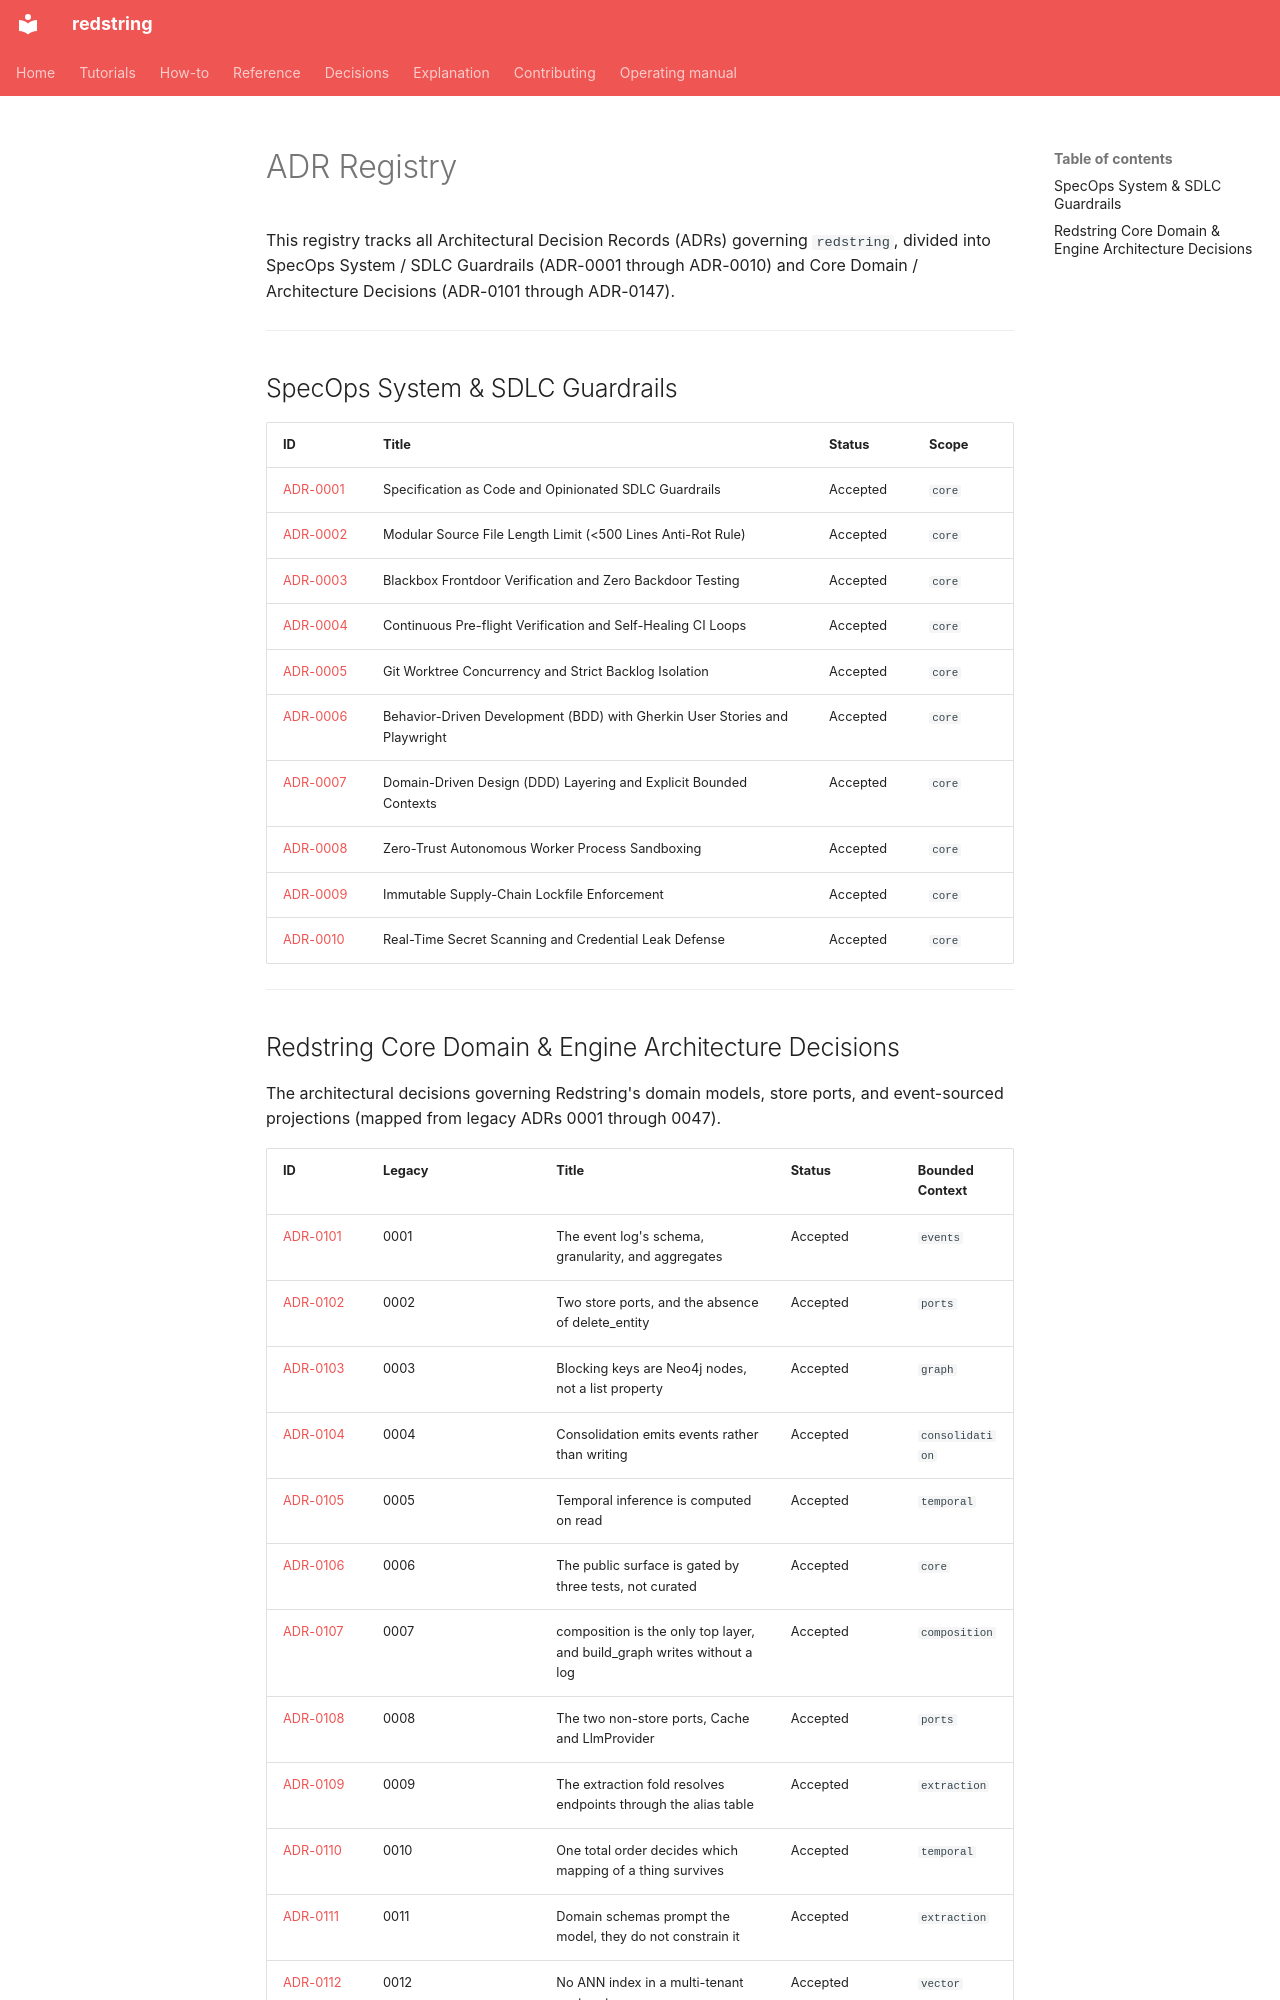

repository: tyevans/redstring · page: project/adrs/REGISTRY/index.html · generator: mkdocs

# ADR Registry

This registry tracks all Architectural Decision Records (ADRs) governing `redstring`, divided into SpecOps System / SDLC Guardrails (ADR-0001 through ADR-0010) and Core Domain / Architecture Decisions (ADR-0101 through ADR-0147).

---

## SpecOps System & SDLC Guardrails

| ID | Title | Status | Scope |
|---|---|---|---|
| [ADR-0001](accepted/adr-0001-specification-as-code-architecture.md) | Specification as Code and Opinionated SDLC Guardrails | Accepted | `core` |
| [ADR-0002](accepted/adr-0002-modular-file-length-limits-anti-rot.md) | Modular Source File Length Limit (<500 Lines Anti-Rot Rule) | Accepted | `core` |
| [ADR-0003](accepted/adr-0003-blackbox-frontdoor-verification.md) | Blackbox Frontdoor Verification and Zero Backdoor Testing | Accepted | `core` |
| [ADR-0004](accepted/adr-0004-continuous-preflight-and-self-healing-ci.md) | Continuous Pre-flight Verification and Self-Healing CI Loops | Accepted | `core` |
| [ADR-0005](accepted/adr-0005-worktree-concurrency-and-backlog-isolation.md) | Git Worktree Concurrency and Strict Backlog Isolation | Accepted | `core` |
| [ADR-0006](accepted/adr-0006-bdd-gherkin-user-stories-and-playwright-e2e.md) | Behavior-Driven Development (BDD) with Gherkin User Stories and Playwright | Accepted | `core` |
| [ADR-0007](accepted/adr-0007-domain-driven-design-and-bounded-contexts.md) | Domain-Driven Design (DDD) Layering and Explicit Bounded Contexts | Accepted | `core` |
| [ADR-0008](accepted/adr-0008-zero-trust-worker-process-sandboxing.md) | Zero-Trust Autonomous Worker Process Sandboxing | Accepted | `core` |
| [ADR-0009](accepted/adr-0009-immutable-supply-chain-lockfile-enforcement.md) | Immutable Supply-Chain Lockfile Enforcement | Accepted | `core` |
| [ADR-0010](accepted/adr-0010-secret-scanning-and-credential-leak-defense.md) | Real-Time Secret Scanning and Credential Leak Defense | Accepted | `core` |

---
